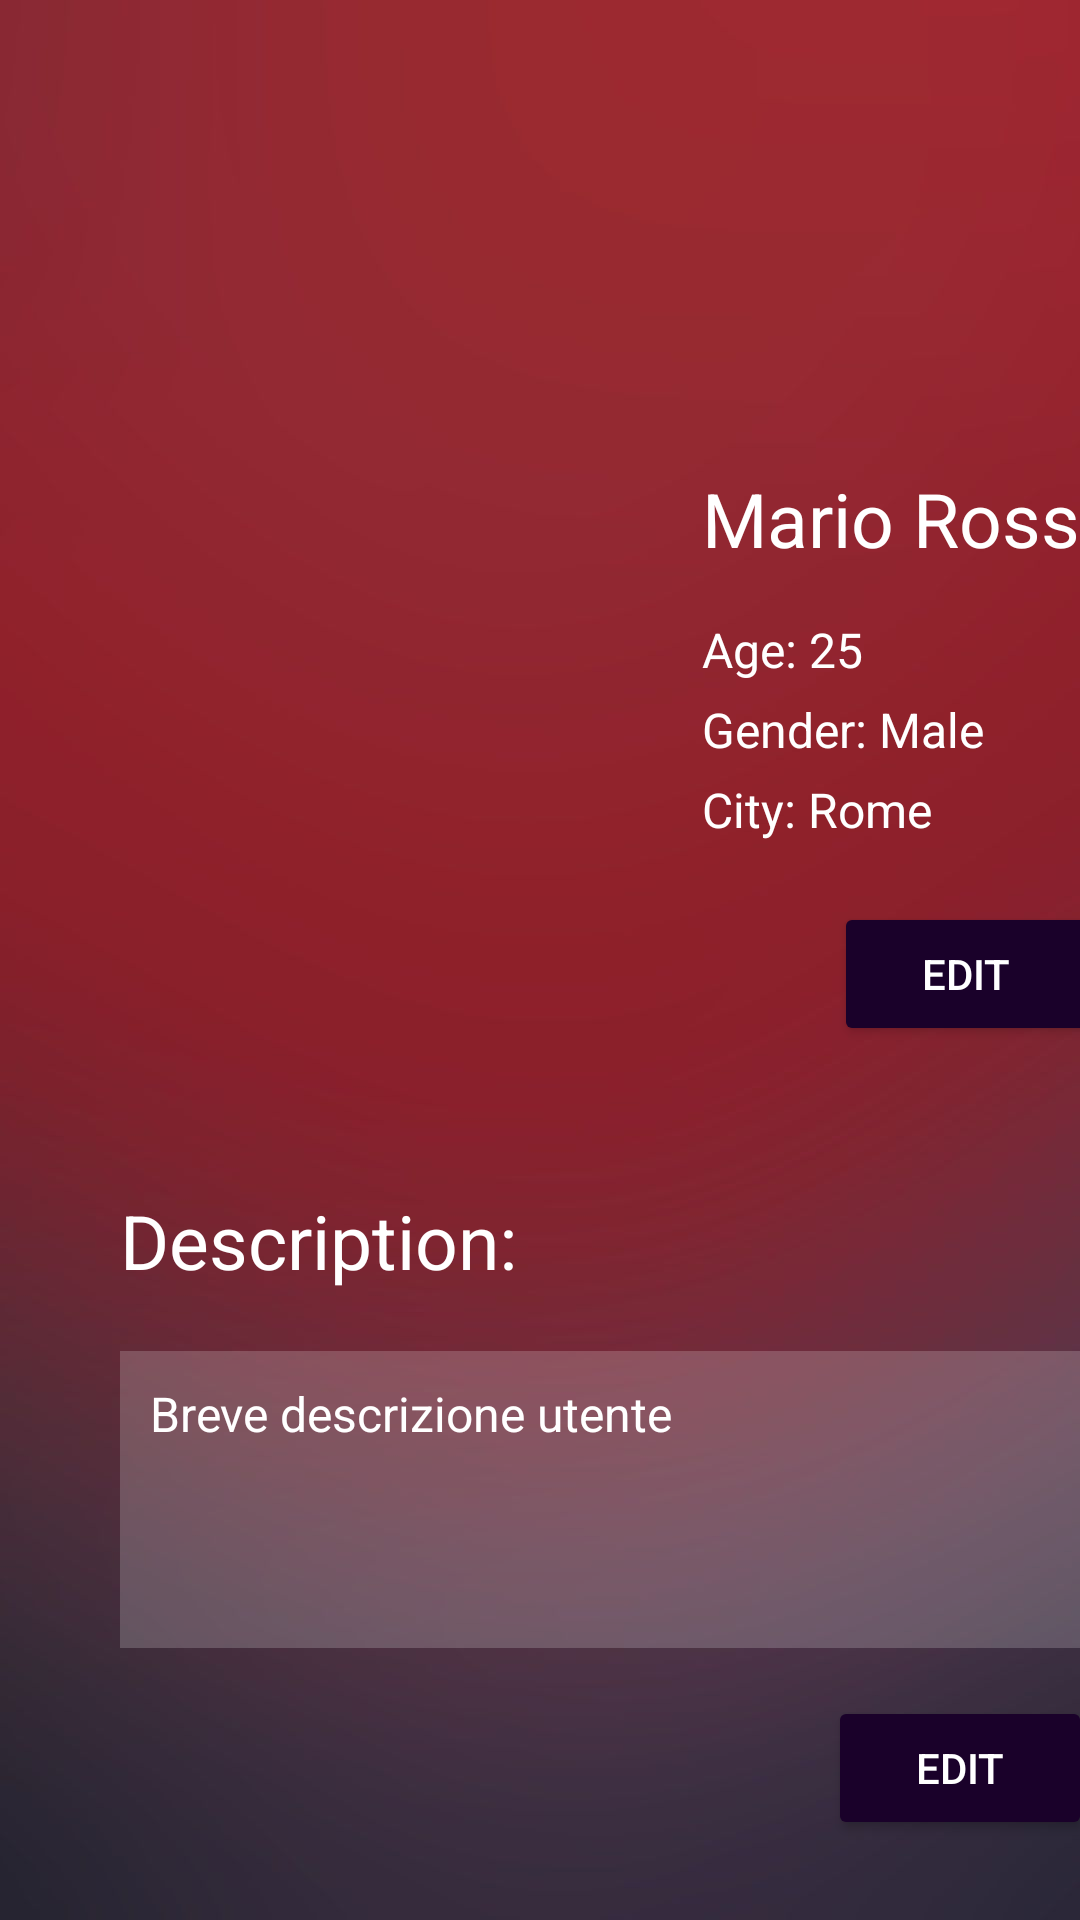

The Android layout XML behind this screen, and the referenced resources:
<!-- AndroidManifest.xml: application theme Theme.Together -->
<!-- res/layout/activity_my_profile.xml -->
<?xml version="1.0" encoding="utf-8"?>
<androidx.constraintlayout.widget.ConstraintLayout
    xmlns:android="http://schemas.android.com/apk/res/android"
    xmlns:app="http://schemas.android.com/apk/res-auto"
    xmlns:tools="http://schemas.android.com/tools"
    android:layout_width="match_parent"
    android:layout_height="match_parent"
    android:background="@drawable/background">


    <ImageView
        android:id="@+id/avatar"
        android:layout_width="150dp"
        android:layout_height="150dp"
        android:layout_marginStart="40dp"
        android:layout_marginTop="140dp"
        app:layout_constraintStart_toStartOf="parent"
        app:layout_constraintTop_toTopOf="parent"
        app:srcCompat="@drawable/ic_baseline_person_24" />

    <TextView
        android:id="@+id/namesurname"
        android:layout_width="wrap_content"
        android:layout_height="wrap_content"
        android:layout_marginStart="44dp"
        android:layout_marginTop="156dp"
        android:text="Mario Rossi"
        android:textColor="@color/white"
        android:textSize="25sp"
        app:layout_constraintStart_toEndOf="@+id/avatar"
        app:layout_constraintTop_toTopOf="parent" />

    <TextView
        android:id="@+id/age"
        android:layout_width="wrap_content"
        android:layout_height="wrap_content"
        android:layout_marginStart="44dp"
        android:layout_marginTop="16dp"
        android:text="Age: 25"
        android:textSize="16sp"
        android:textColor="@color/white"
        app:layout_constraintStart_toEndOf="@+id/avatar"
        app:layout_constraintTop_toBottomOf="@+id/namesurname" />

    <TextView
        android:id="@+id/gender"
        android:layout_width="wrap_content"
        android:layout_height="wrap_content"
        android:layout_marginStart="44dp"
        android:layout_marginTop="5dp"
        android:text="Gender: Male"
        android:textColor="@color/white"
        android:textSize="16sp"
        app:layout_constraintStart_toEndOf="@+id/avatar"
        app:layout_constraintTop_toBottomOf="@+id/age" />

    <TextView
        android:id="@+id/city"
        android:layout_width="wrap_content"
        android:layout_height="wrap_content"
        android:layout_marginStart="44dp"
        android:layout_marginTop="5dp"
        android:text="City: Rome"
        android:textColor="@color/white"
        android:textSize="16sp"
        app:layout_constraintStart_toEndOf="@+id/avatar"
        app:layout_constraintTop_toBottomOf="@+id/gender" />

    <Button
        android:id="@+id/edit"
        android:layout_width="wrap_content"
        android:layout_height="wrap_content"
        android:layout_marginStart="88dp"
        android:layout_marginTop="20dp"
        android:backgroundTint="@color/davide"
        android:text="Edit"
        android:textColor="@color/white"
        app:layout_constraintStart_toEndOf="@+id/avatar"
        app:layout_constraintTop_toBottomOf="@+id/city" />

    <TextView
        android:id="@+id/description_title"
        android:layout_width="wrap_content"
        android:layout_height="wrap_content"
        android:layout_marginStart="40dp"
        android:layout_marginTop="48dp"
        android:text="Description:"
        android:textColor="@color/white"
        android:textSize="25sp"
        app:layout_constraintStart_toStartOf="parent"
        app:layout_constraintTop_toBottomOf="@+id/edit" />

    <FrameLayout
        android:id="@+id/frameLayout"
        android:layout_width="325dp"
        android:layout_height="99dp"
        android:layout_marginStart="40dp"
        android:layout_marginTop="20dp"
        android:background="#30ffffff"
        app:layout_constraintStart_toStartOf="parent"
        app:layout_constraintTop_toBottomOf="@+id/description_title">


        <TextView
            android:id="@+id/description_content"
            android:layout_width="276dp"
            android:layout_height="66dp"
            android:padding="10dp"
            android:text="Breve descrizione utente"
            android:textColor="@color/white"
            android:textSize="16sp" />

    </FrameLayout>

    <Button
        android:id="@+id/save"
        android:layout_width="112dp"
        android:layout_height="63dp"
        android:layout_marginStart="156dp"
        android:layout_marginTop="32dp"
        android:backgroundTint="#4CAF50"
        android:text="Save"
        app:layout_constraintStart_toStartOf="parent"
        app:layout_constraintTop_toBottomOf="@+id/edit_description" />

    <Button
        android:id="@+id/edit_description"
        android:layout_width="wrap_content"
        android:layout_height="wrap_content"
        android:layout_marginStart="276dp"
        android:layout_marginTop="16dp"
        android:backgroundTint="@color/davide"
        android:text="Edit"
        android:textColor="@color/white"
        app:layout_constraintStart_toStartOf="parent"
        app:layout_constraintTop_toBottomOf="@+id/frameLayout" />


</androidx.constraintlayout.widget.ConstraintLayout>
<!-- resources referenced by this layout -->
<resources>
  <color name="davide">#1a012a</color>
  <color name="white">#FFFFFFFF</color>
  <!-- drawable background: jpg bitmap (drawable, 17434 bytes) -->
  <style name="Theme.Together" parent="Theme.MaterialComponents.Light.NoActionBar">
          
          <item name="colorPrimary">@color/davide</item>
          <item name="colorPrimaryVariant">@color/davide_variant</item>
          <item name="colorOnPrimary">@color/white</item>
          
          <item name="colorSecondary">@color/teal_200</item>
          <item name="colorSecondaryVariant">@color/teal_700</item>
          <item name="colorOnSecondary">@color/black</item>
          
          <item name="android:statusBarColor" tools:targetApi="l">?attr/colorPrimaryVariant</item>
          
          <item name="textInputStyle">@style/Widget.MaterialComponents.TextInputLayout.OutlinedBox</item>
          <item name="android:textColor">@color/white</item>
          <item name="android:textColorSecondary">@color/white_secondary</item>
      </style>
  <color name="davide_variant">#402b53</color>
  <color name="teal_200">#FF03DAC5</color>
  <color name="teal_700">#FF018786</color>
  <color name="black">#FF000000</color>
  <color name="white_secondary">#cccccc</color>
</resources>
